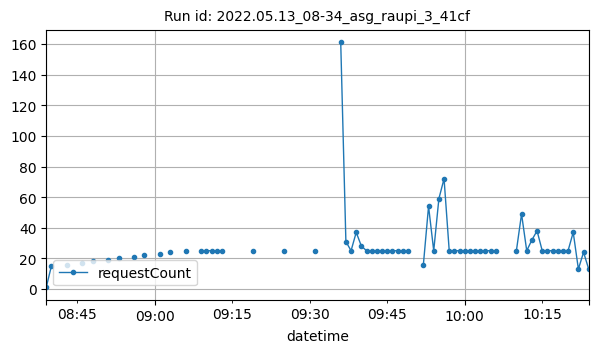

Values plotted in this chart, from the file beside it:
datetime, requestCount
2022-05-13T08:39:00Z, 1
2022-05-13T08:40:00Z, 15
2022-05-13T08:43:00Z, 16
2022-05-13T08:46:00Z, 17
2022-05-13T08:48:00Z, 18
2022-05-13T08:51:00Z, 19
2022-05-13T08:53:00Z, 20
2022-05-13T08:56:00Z, 21
2022-05-13T08:58:00Z, 22
2022-05-13T09:01:00Z, 23
2022-05-13T09:03:00Z, 24
2022-05-13T09:06:00Z, 25
2022-05-13T09:09:00Z, 25
2022-05-13T09:10:00Z, 25
2022-05-13T09:11:00Z, 25
2022-05-13T09:12:00Z, 25
2022-05-13T09:13:00Z, 25
2022-05-13T09:19:00Z, 25
2022-05-13T09:25:00Z, 25
2022-05-13T09:31:00Z, 25
2022-05-13T09:36:00Z, 161
2022-05-13T09:37:00Z, 31
2022-05-13T09:38:00Z, 25
2022-05-13T09:39:00Z, 37
2022-05-13T09:40:00Z, 28
2022-05-13T09:41:00Z, 25
2022-05-13T09:42:00Z, 25
2022-05-13T09:43:00Z, 25
2022-05-13T09:44:00Z, 25
2022-05-13T09:45:00Z, 25
2022-05-13T09:46:00Z, 25
2022-05-13T09:47:00Z, 25
2022-05-13T09:48:00Z, 25
2022-05-13T09:49:00Z, 25
2022-05-13T09:52:00Z, 16
2022-05-13T09:53:00Z, 54
2022-05-13T09:54:00Z, 25
2022-05-13T09:55:00Z, 59
2022-05-13T09:56:00Z, 72
2022-05-13T09:57:00Z, 25
2022-05-13T09:58:00Z, 25
2022-05-13T09:59:00Z, 25
2022-05-13T10:00:00Z, 25
2022-05-13T10:01:00Z, 25
2022-05-13T10:02:00Z, 25
2022-05-13T10:03:00Z, 25
2022-05-13T10:04:00Z, 25
2022-05-13T10:05:00Z, 25
2022-05-13T10:06:00Z, 25
2022-05-13T10:10:00Z, 25
2022-05-13T10:11:00Z, 49
2022-05-13T10:12:00Z, 25
2022-05-13T10:13:00Z, 32
2022-05-13T10:14:00Z, 38
2022-05-13T10:15:00Z, 25
2022-05-13T10:16:00Z, 25
2022-05-13T10:17:00Z, 25
2022-05-13T10:18:00Z, 25
2022-05-13T10:19:00Z, 25
2022-05-13T10:20:00Z, 25
... 4 more rows
